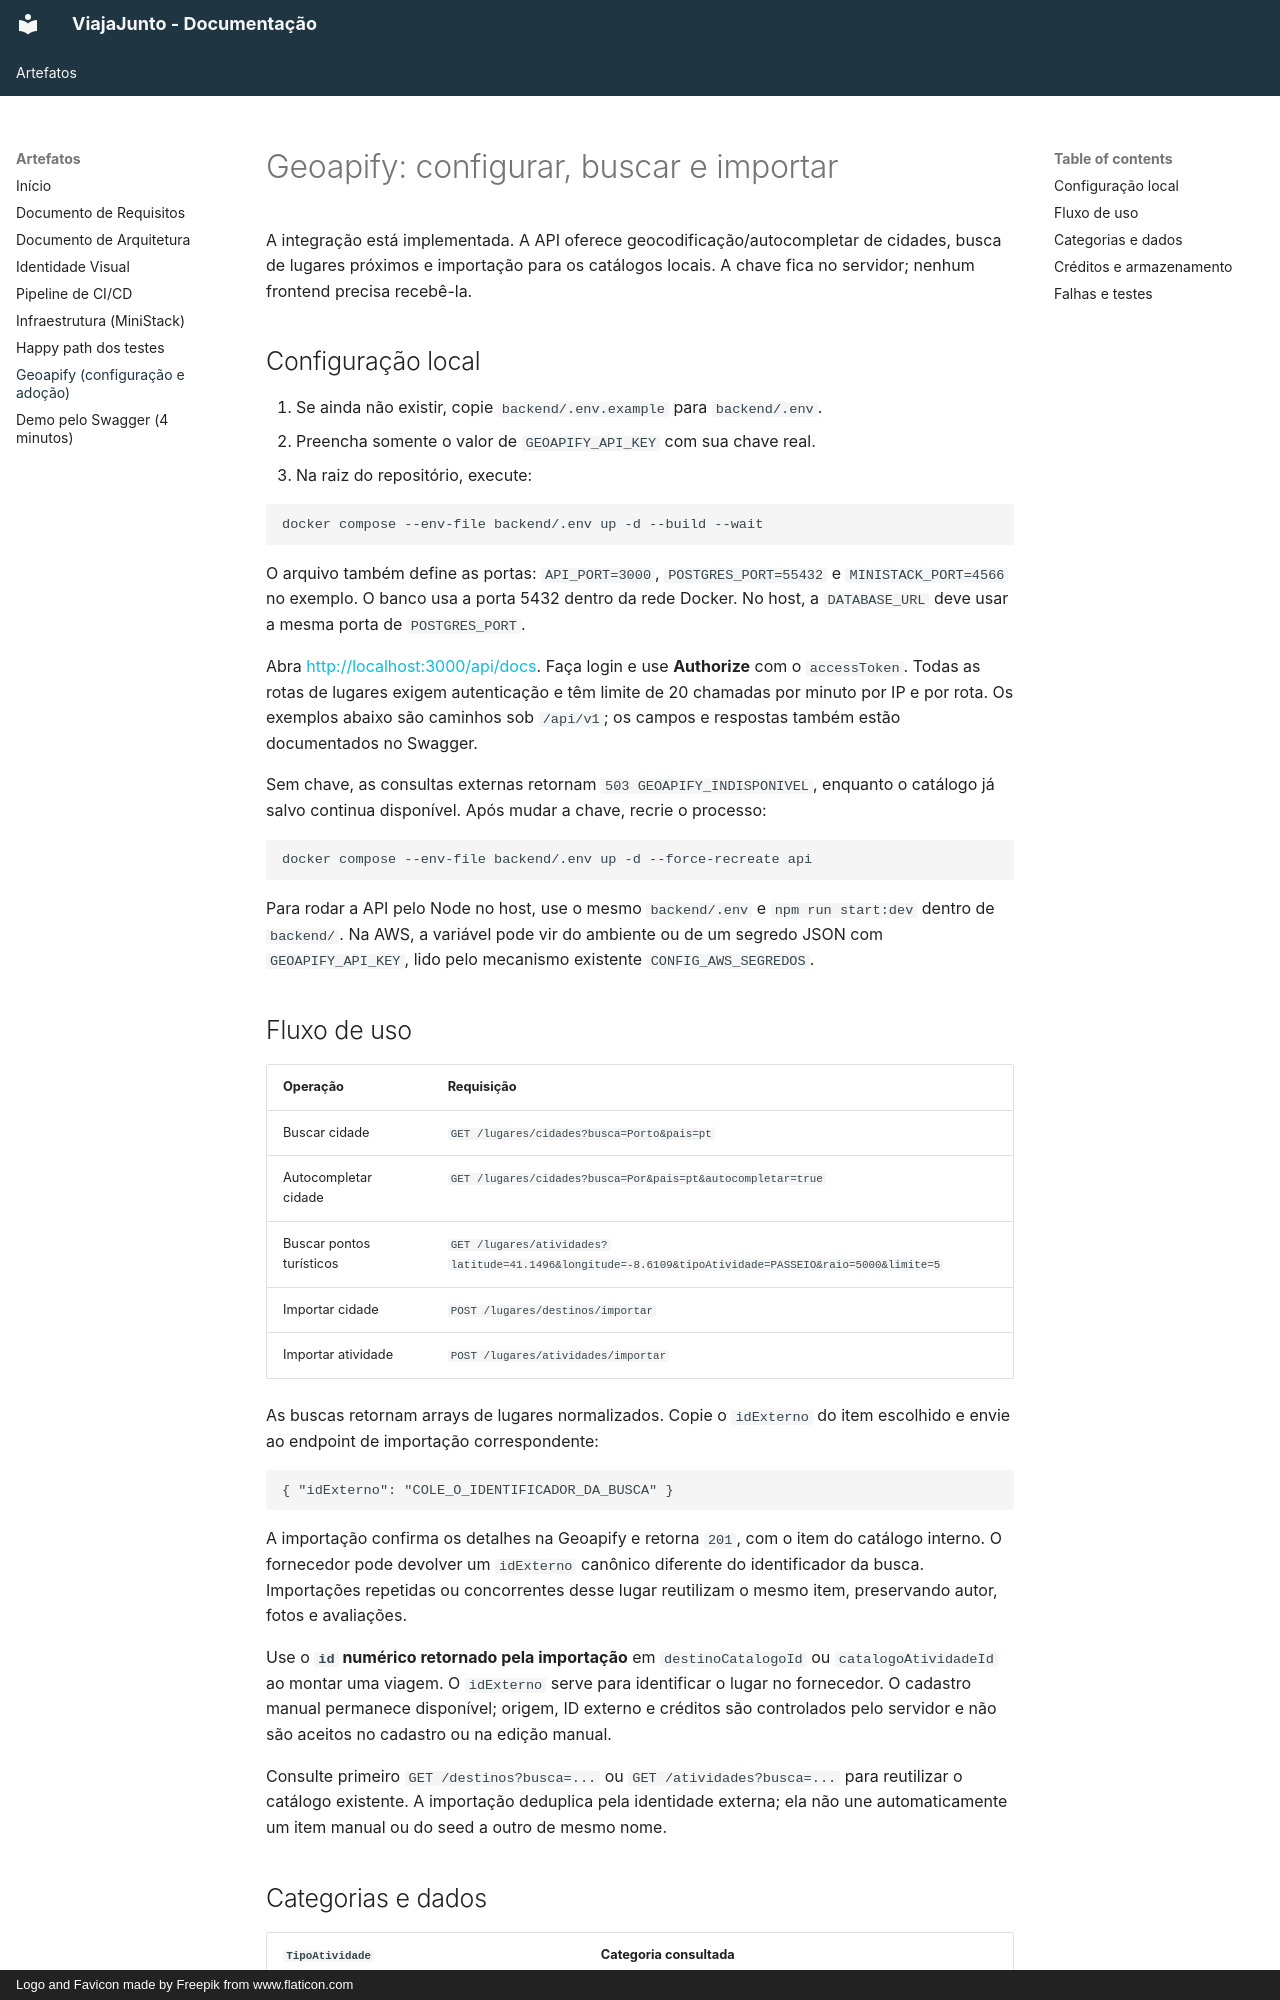

repository: carolinaadei/PUCRS-T2-CS · page: geoapify/index.html · generator: mkdocs · copyright: Logo and Favicon made by Freepik from www.flaticon.com

# Geoapify: configurar, buscar e importar

A integração está implementada. A API oferece geocodificação/autocompletar de
cidades, busca de lugares próximos e importação para os catálogos locais.
A chave fica no servidor; nenhum frontend precisa recebê-la.

## Configuração local

1. Se ainda não existir, copie `backend/.env.example` para `backend/.env`.
2. Preencha somente o valor de `GEOAPIFY_API_KEY` com sua chave real.
3. Na raiz do repositório, execute:

```bash
docker compose --env-file backend/.env up -d --build --wait
```

O arquivo também define as portas: `API_PORT=3000`, `POSTGRES_PORT=55432` e
`MINISTACK_PORT=4566` no exemplo. O banco usa a porta 5432 dentro da rede Docker.
No host, a `DATABASE_URL` deve usar a mesma porta de `POSTGRES_PORT`.

Abra <http://localhost:3000/api/docs>. Faça login e use **Authorize** com o
`accessToken`. Todas as rotas de lugares exigem autenticação e têm limite de
20 chamadas por minuto por IP e por rota. Os exemplos abaixo são caminhos sob
`/api/v1`; os campos e respostas também estão documentados no Swagger.

Sem chave, as consultas externas retornam `503 GEOAPIFY_INDISPONIVEL`, enquanto
o catálogo já salvo continua disponível. Após mudar a chave, recrie o processo:

```bash
docker compose --env-file backend/.env up -d --force-recreate api
```

Para rodar a API pelo Node no host, use o mesmo `backend/.env` e
`npm run start:dev` dentro de `backend/`. Na AWS, a variável pode vir do ambiente
ou de um segredo JSON com `GEOAPIFY_API_KEY`, lido pelo mecanismo existente
`CONFIG_AWS_SEGREDOS`.

## Fluxo de uso

| Operação | Requisição |
| --- | --- |
| Buscar cidade | `GET /lugares/cidades?busca=Porto&pais=pt` |
| Autocompletar cidade | `GET /lugares/cidades?busca=Por&pais=pt&autocompletar=true` |
| Buscar pontos turísticos | `GET /lugares/atividades?latitude=41.1496&longitude=-8.6109&tipoAtividade=PASSEIO&raio=5000&limite=5` |
| Importar cidade | `POST /lugares/destinos/importar` |
| Importar atividade | `POST /lugares/atividades/importar` |

As buscas retornam arrays de lugares normalizados. Copie o `idExterno` do item
escolhido e envie ao endpoint de importação correspondente:

```json
{ "idExterno": "COLE_O_IDENTIFICADOR_DA_BUSCA" }
```

A importação confirma os detalhes na Geoapify e retorna `201`, com o item do
catálogo interno. O fornecedor pode devolver um `idExterno` canônico diferente
do identificador da busca. Importações repetidas ou concorrentes desse lugar
reutilizam o mesmo item, preservando autor, fotos e avaliações.

Use o **`id` numérico retornado pela importação** em `destinoCatalogoId` ou
`catalogoAtividadeId` ao montar uma viagem. O `idExterno` serve para identificar
o lugar no fornecedor. O cadastro manual permanece disponível; origem, ID
externo e créditos são controlados pelo servidor e não são aceitos no cadastro
ou na edição manual.

Consulte primeiro `GET /destinos?busca=...` ou `GET /atividades?busca=...` para
reutilizar o catálogo existente. A importação deduplica pela identidade externa;
ela não une automaticamente um item manual ou do seed a outro de mesmo nome.
